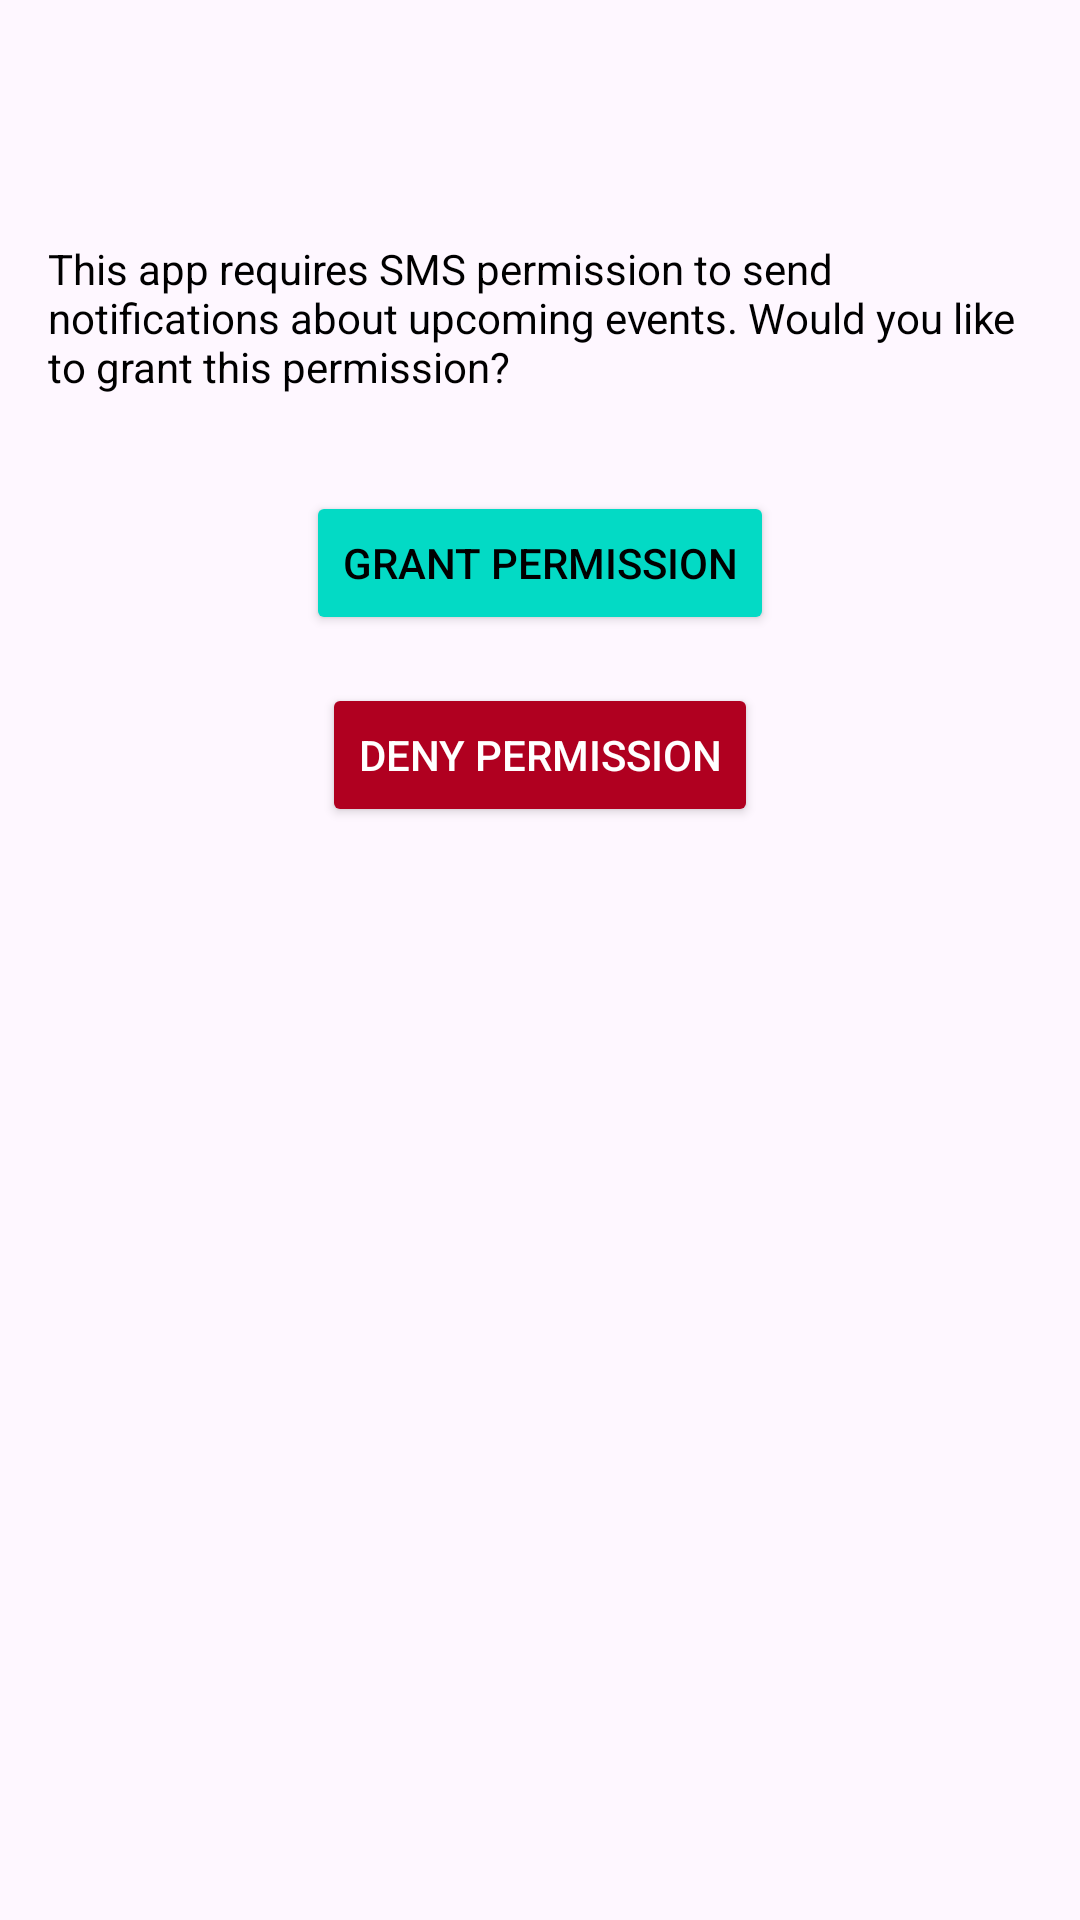

The Android layout XML behind this screen, and the referenced resources:
<!-- AndroidManifest.xml: application theme Theme.WaeilMikhaeil -->
<!-- res/layout/permissions.xml -->
<?xml version="1.0" encoding="utf-8"?>
<androidx.constraintlayout.widget.ConstraintLayout
    xmlns:android="http://schemas.android.com/apk/res/android"
    xmlns:app="http://schemas.android.com/apk/res-auto"
    android:layout_width="match_parent"
    android:layout_height="match_parent"
    android:id="@+id/permissions"
    android:padding="16dp"
    android:background="?android:attr/colorBackground">

    <TextView
        android:id="@+id/tv_permission_explanation"
        android:layout_width="match_parent"
        android:layout_height="wrap_content"
        android:text="This app requires SMS permission to send notifications about upcoming events. Would you like to grant this permission?"
        android:textColor="?android:attr/textColorPrimary"
        app:layout_constraintTop_toTopOf="parent"
        app:layout_constraintStart_toStartOf="parent"
        app:layout_constraintEnd_toEndOf="parent"
        android:layout_marginTop="64dp"/>

    <Button
        android:id="@+id/btn_grant_permission"
        android:layout_width="wrap_content"
        android:layout_height="wrap_content"
        android:text="Grant Permission"
        android:backgroundTint="?attr/colorSecondary"
        android:textColor="?attr/colorOnSecondary"
        app:layout_constraintTop_toBottomOf="@id/tv_permission_explanation"
        app:layout_constraintStart_toStartOf="parent"
        app:layout_constraintEnd_toEndOf="parent"
        android:layout_marginTop="32dp"/>

    <Button
        android:id="@+id/btn_deny_permission"
        android:layout_width="wrap_content"
        android:layout_height="wrap_content"
        android:backgroundTint="@color/error_button_tint"
        android:textColor="?attr/colorOnError"
        android:text="Deny Permission"
        app:layout_constraintTop_toBottomOf="@id/btn_grant_permission"
        app:layout_constraintStart_toStartOf="parent"
        app:layout_constraintEnd_toEndOf="parent"
        android:layout_marginTop="16dp"/>
</androidx.constraintlayout.widget.ConstraintLayout>
<!-- resources referenced by this layout -->
<resources>
  <style name="Theme.WaeilMikhaeil" parent="Base.Theme.WaeilMikhaeil" />
  <style name="Base.Theme.WaeilMikhaeil" parent="Theme.Material3.DayNight.NoActionBar">
          <item name="colorPrimary">@color/purple_500</item>
          <item name="colorPrimaryVariant">@color/purple_700</item>
          <item name="colorOnPrimary">@color/white</item>
          <item name="colorSecondary">@color/teal_200</item>
          <item name="colorSecondaryVariant">@color/teal_700</item>
          <item name="colorOnSecondary">@color/black</item>
          <item name="android:statusBarColor">@color/purple_700</item>
          <item name="android:windowBackground">?android:attr/colorBackground</item>
          <item name="android:textColorPrimary">@color/black</item>
          <item name="android:textColorSecondary">@color/material_dynamic_neutral50</item>
          <item name="colorSurface">@color/white</item>
          <item name="colorOnSurface">@color/black</item>
          <item name="colorError">@color/design_default_color_error</item>
          <item name="colorOnError">@color/white</item>
      </style>
  <color name="purple_500">#FF6200EE</color>
  <color name="purple_700">#FF3700B3</color>
  <color name="white">#FFFFFFFF</color>
  <color name="teal_200">#FF03DAC5</color>
  <color name="teal_700">#FF018786</color>
  <color name="black">#FF000000</color>
  <color name="material_dynamic_neutral50">#353535</color>
  <color name="design_default_color_error">#FFB00020</color>
</resources>
